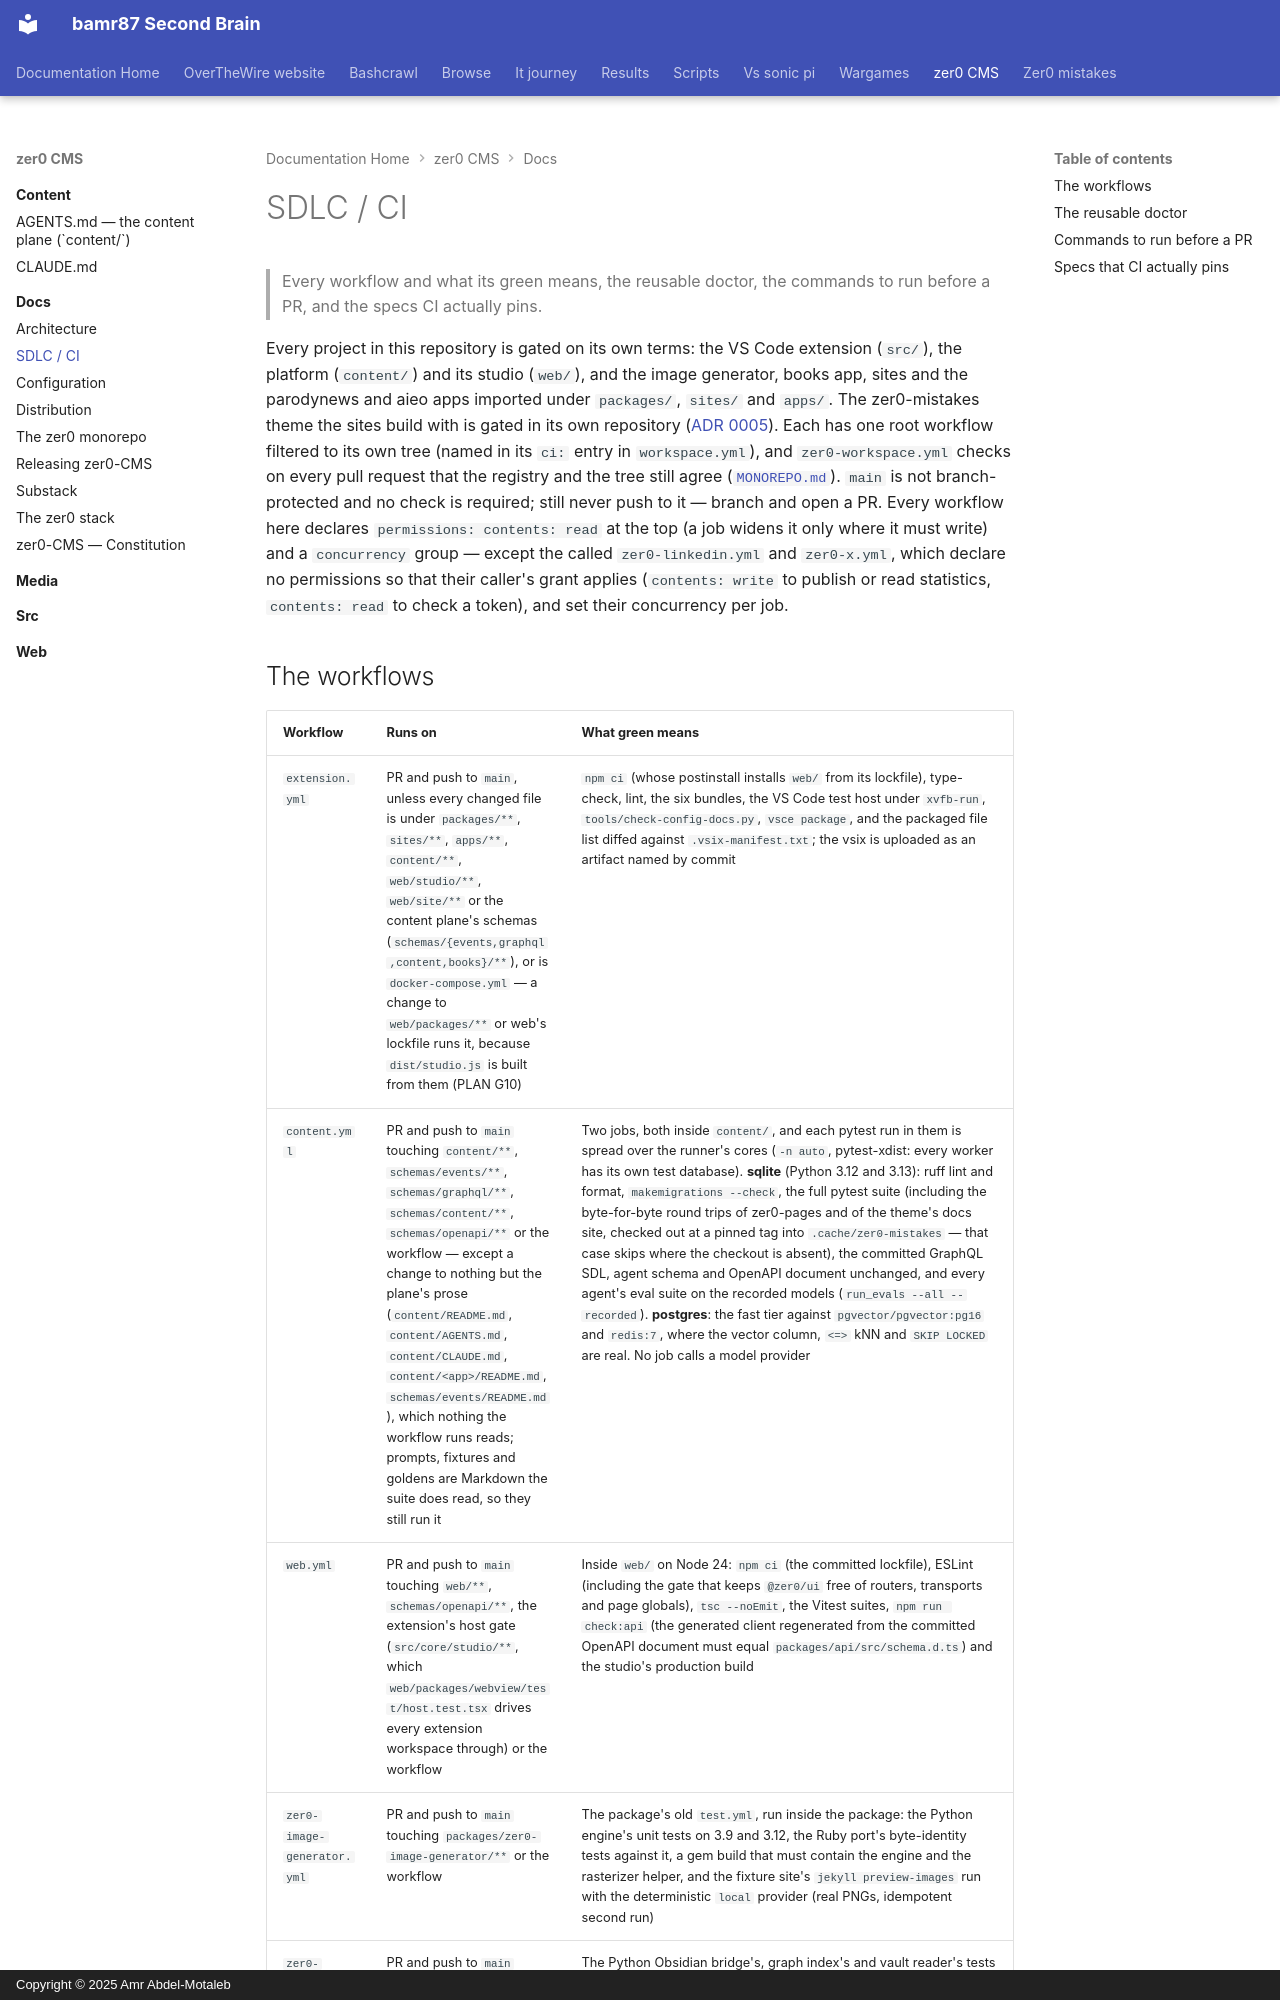

repository: bamr87/README · page: zer0-CMS/docs/CICD/index.html · generator: mkdocs · copyright: Copyright © 2025 Amr Abdel-Motaleb

---
source_file: docs/CICD.md
source_repo: bamr87/zer0-CMS
source_url: https://github.com/bamr87/zer0-CMS/blob/main/docs/CICD.md
title: SDLC / CI
---
# SDLC / CI

> Every workflow and what its green means, the reusable doctor, the commands to run before a PR, and the specs CI actually pins.

Every project in this repository is gated on its own terms: the VS Code extension (`src/`), the platform (`content/`) and its studio (`web/`), and the image generator, books app, sites and the parodynews and aieo apps imported under `packages/`, `sites/` and `apps/`. The zer0-mistakes theme the sites build with is gated in its own repository ([ADR 0005](adr/0005-theme-goes-home.md)). Each has one root workflow filtered to its own tree (named in its `ci:` entry in `workspace.yml`), and `zer0-workspace.yml` checks on every pull request that the registry and the tree still agree ([`MONOREPO.md`](MONOREPO.md)). `main` is not branch-protected and no check is required; still never push to it — branch and open a PR. Every workflow here declares `permissions: contents: read` at the top (a job widens it only where it must write) and a `concurrency` group — except the called `zer0-linkedin.yml` and `zer0-x.yml`, which declare no permissions so that their caller's grant applies (`contents: write` to publish or read statistics, `contents: read` to check a token), and set their concurrency per job.
